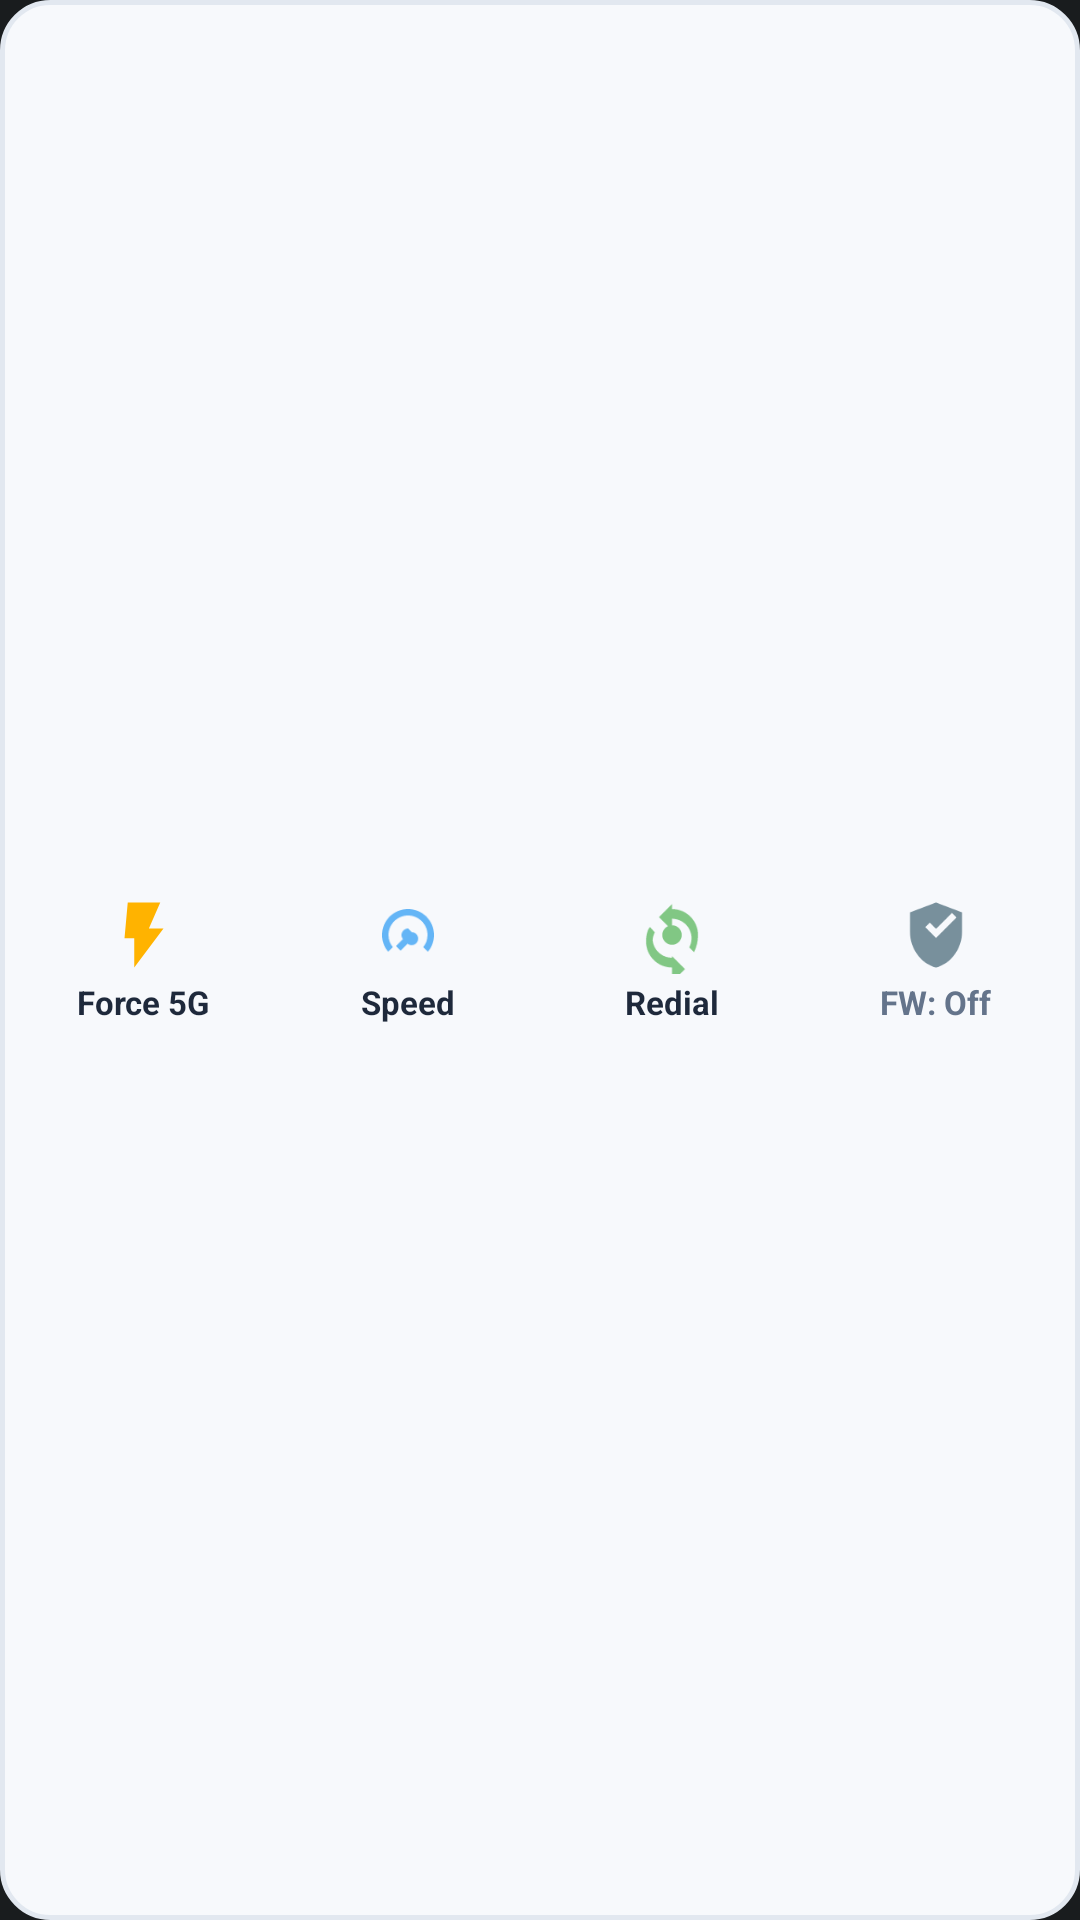

Reconstruct the res/layout file that produces this screen, plus the resources it refers to.
<!-- AndroidManifest.xml: application theme Theme.MyApplication -->
<!-- res/layout/widget_firewall.xml -->
<?xml version="1.0" encoding="utf-8"?>
<LinearLayout xmlns:android="http://schemas.android.com/apk/res/android"
    android:id="@+id/widget_container"
    android:layout_width="match_parent"
    android:layout_height="wrap_content"
    android:orientation="horizontal"
    android:weightSum="4"
    android:background="@drawable/widget_bg"
    android:paddingLeft="4dp"
    android:paddingRight="4dp"
    android:paddingTop="8dp"
    android:paddingBottom="8dp"
    android:gravity="center_vertical">

    
    <LinearLayout
        android:id="@+id/widget_btn_force"
        android:layout_width="0dp"
        android:layout_height="wrap_content"
        android:layout_weight="1"
        android:orientation="vertical"
        android:gravity="center"
        android:background="?android:attr/selectableItemBackground"
        android:clickable="true"
        android:focusable="true"
        android:padding="4dp">

        <ImageView
            android:layout_width="26dp"
            android:layout_height="26dp"
            android:src="@drawable/ic_widget_force"
            android:contentDescription="Force LTE/5G" />

        <TextView
            android:layout_width="wrap_content"
            android:layout_height="wrap_content"
            android:text="Force 5G"
            android:textColor="@color/widget_text"
            android:textSize="11sp"
            android:textStyle="bold"
            android:layout_marginTop="2dp" />
    </LinearLayout>

    
    <LinearLayout
        android:id="@+id/widget_btn_speed"
        android:layout_width="0dp"
        android:layout_height="wrap_content"
        android:layout_weight="1"
        android:orientation="vertical"
        android:gravity="center"
        android:background="?android:attr/selectableItemBackground"
        android:clickable="true"
        android:focusable="true"
        android:padding="4dp">

        <ImageView
            android:layout_width="26dp"
            android:layout_height="26dp"
            android:src="@drawable/ic_widget_speed"
            android:contentDescription="Speed Test" />

        <TextView
            android:layout_width="wrap_content"
            android:layout_height="wrap_content"
            android:text="Speed"
            android:textColor="@color/widget_text"
            android:textSize="11sp"
            android:textStyle="bold"
            android:layout_marginTop="2dp" />
    </LinearLayout>

    
    <LinearLayout
        android:id="@+id/widget_btn_redial"
        android:layout_width="0dp"
        android:layout_height="wrap_content"
        android:layout_weight="1"
        android:orientation="vertical"
        android:gravity="center"
        android:background="?android:attr/selectableItemBackground"
        android:clickable="true"
        android:focusable="true"
        android:padding="4dp">

        <ImageView
            android:layout_width="26dp"
            android:layout_height="26dp"
            android:src="@drawable/ic_widget_redial"
            android:contentDescription="Auto Redial" />

        <TextView
            android:layout_width="wrap_content"
            android:layout_height="wrap_content"
            android:text="Redial"
            android:textColor="@color/widget_text"
            android:textSize="11sp"
            android:textStyle="bold"
            android:layout_marginTop="2dp" />
    </LinearLayout>

    
    <LinearLayout
        android:id="@+id/widget_btn_firewall"
        android:layout_width="0dp"
        android:layout_height="wrap_content"
        android:layout_weight="1"
        android:orientation="vertical"
        android:gravity="center"
        android:background="?android:attr/selectableItemBackground"
        android:clickable="true"
        android:focusable="true"
        android:padding="4dp">

        <ImageView
            android:id="@+id/widget_firewall_icon"
            android:layout_width="26dp"
            android:layout_height="26dp"
            android:src="@drawable/ic_shield_inactive"
            android:contentDescription="Firewall Toggle" />

        <TextView
            android:id="@+id/widget_firewall_status"
            android:layout_width="wrap_content"
            android:layout_height="wrap_content"
            android:text="FW: Off"
            android:textColor="@color/widget_text_secondary"
            android:textSize="11sp"
            android:textStyle="bold"
            android:layout_marginTop="2dp" />
    </LinearLayout>
</LinearLayout>
<!-- resources referenced by this layout -->
<resources>
  <color name="widget_text">#1E293B</color>
  <color name="widget_text_secondary">#64748B</color>
  <!-- drawable ic_shield_inactive (drawable) -->
  <?xml version="1.0" encoding="utf-8"?>
  <vector xmlns:android="http://schemas.android.com/apk/res/android"
      android:width="24dp"
      android:height="24dp"
      android:viewportWidth="24"
      android:viewportHeight="24">
    <path
        android:fillColor="#78909C"
        android:pathData="M12,2L4,5v6.09c0,5.05 3.41,9.76 8,10.91 4.59,-1.15 8,-5.86 8,-10.91V5L12,2z M12,12.9l-3.3,-3.3 1.4,-1.4 1.9,1.9 4.9,-4.9 1.4,1.4 -6.3,6.3z"/>
  </vector>
  <!-- drawable ic_widget_force (drawable) -->
  <?xml version="1.0" encoding="utf-8"?>
  <vector xmlns:android="http://schemas.android.com/apk/res/android"
      android:width="24dp"
      android:height="24dp"
      android:viewportWidth="24"
      android:viewportHeight="24">
    <path
        android:fillColor="#FFB300"
        android:pathData="M7,2h10l-3.5,8H18L9,22v-9H6L7,2z"/>
  </vector>
  <!-- drawable ic_widget_redial (drawable) -->
  <?xml version="1.0" encoding="utf-8"?>
  <vector xmlns:android="http://schemas.android.com/apk/res/android"
      android:width="24dp"
      android:height="24dp"
      android:viewportWidth="24"
      android:viewportHeight="24">
    <path
        android:fillColor="#81C784"
        android:pathData="M12,6V2.5L8,6.5l4,4V7c3.31,0 6,2.69 6,6c0,1.01 -0.25,1.97 -0.7,2.8l1.46,1.46C19.54,15.83 20,13.98 20,12c0,-4.42 -3.58,-8 -8,-8zm-6,8c0,-1.01 0.25,-1.97 0.7,-2.8L5.24,9.54C4.46,10.27 4,12.02 4,14c0,4.42 3.58,8 8,8v-3.5l4,4l-4,4V19c-3.31,0 -6,-2.69 -6,-6z M12,9c-1.66,0 -3,1.34 -3,3s1.34,3 3,3s3,-1.34 3,-3s-1.34,-3 -3,-3z"/>
  </vector>
  <!-- drawable ic_widget_speed (drawable) -->
  <?xml version="1.0" encoding="utf-8"?>
  <vector xmlns:android="http://schemas.android.com/apk/res/android"
      android:width="24dp"
      android:height="24dp"
      android:viewportWidth="24"
      android:viewportHeight="24">
    <path
        android:fillColor="#64B5F6"
        android:pathData="M12,4C7.58,4 4,7.58 4,12c0,1.96 0.71,3.75 1.88,5.13l1.43,-1.43C6.47,14.7 6,13.41 6,12c0,-3.31 2.69,-6 6,-6s6,2.69 6,6c0,1.41 -0.47,2.7 -1.31,3.7l1.43,1.43C19.29,15.75 20,13.96 20,12c0,-4.42 -3.58,-8 -8,-8z M12,10c-1.1,0 -2,0.9 -2,2c0,0.48 0.17,0.91 0.45,1.26l-2.16,2.16l1.41,1.41l2.16,-2.16c0.35,0.28 0.78,0.45 1.26,0.45c1.1,0 2,-0.9 2,-2c0,-1.1 -0.9,-2 -2,-2z"/>
  </vector>
  <!-- drawable widget_bg (drawable) -->
  <?xml version="1.0" encoding="utf-8"?>
  <shape xmlns:android="http://schemas.android.com/apk/res/android">
      <solid android:color="@color/widget_bg_color" />
      <corners android:radius="16dp" />
      <stroke android:width="1.5dp" android:color="@color/widget_stroke_color" />
  </shape>
  <style name="Theme.MyApplication" parent="android:Theme.DeviceDefault.NoActionBar" />
  <color name="widget_bg_color">#F7F9FC</color>
  <color name="widget_stroke_color">#E2E8F0</color>
</resources>
